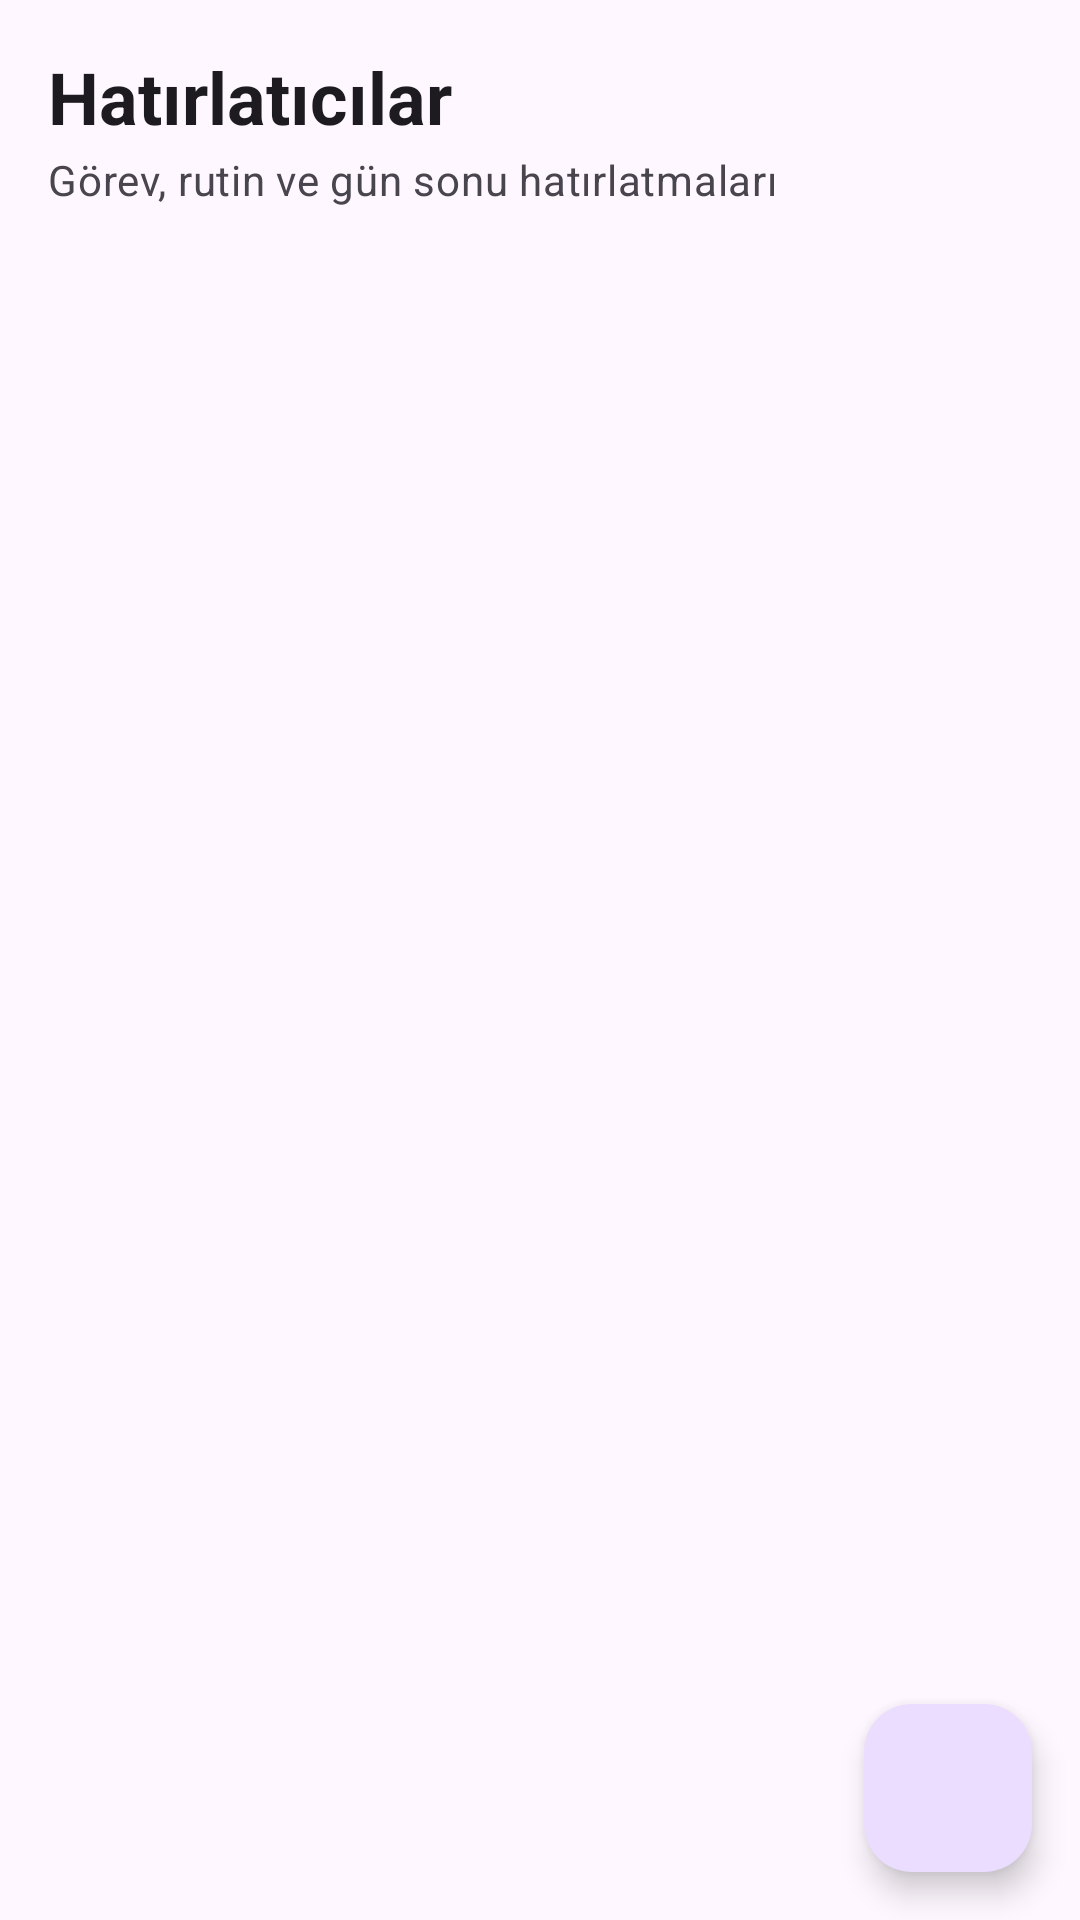

Write the Android layout XML for this screen, with the resource values it uses.
<!-- AndroidManifest.xml: application theme Theme.DailyDiary -->
<!-- res/layout/fragment_reminders.xml -->
<?xml version="1.0" encoding="utf-8"?>
<androidx.coordinatorlayout.widget.CoordinatorLayout xmlns:android="http://schemas.android.com/apk/res/android"
    xmlns:app="http://schemas.android.com/apk/res-auto"
    xmlns:tools="http://schemas.android.com/tools"
    android:layout_width="match_parent"
    android:layout_height="match_parent"
    android:background="?android:attr/colorBackground">

    <LinearLayout
        android:layout_width="match_parent"
        android:layout_height="match_parent"
        android:orientation="vertical">

        
        <LinearLayout
            android:id="@+id/layout_reminders_header"
            android:layout_width="match_parent"
            android:layout_height="wrap_content"
            android:orientation="vertical"
            android:paddingHorizontal="16dp"
            android:paddingTop="16dp"
            android:paddingBottom="8dp">

            <TextView
                android:id="@+id/text_reminders_title"
                android:layout_width="match_parent"
                android:layout_height="wrap_content"
                android:text="@string/reminders_title"
                android:textAppearance="?attr/textAppearanceHeadlineSmall"
                android:textColor="?android:attr/textColorPrimary"
                android:textStyle="bold" />

            <TextView
                android:layout_width="match_parent"
                android:layout_height="wrap_content"
                android:layout_marginTop="2dp"
                android:text="@string/notification_channel_description"
                android:textAppearance="?attr/textAppearanceBodyMedium"
                android:textColor="?android:attr/textColorSecondary" />
        </LinearLayout>

        
        <LinearLayout
            android:id="@+id/text_reminders_empty"
            android:layout_width="match_parent"
            android:layout_height="0dp"
            android:layout_weight="1"
            android:gravity="center"
            android:orientation="vertical"
            android:padding="32dp"
            android:visibility="gone">

            <ImageView
                android:layout_width="64dp"
                android:layout_height="64dp"
                android:alpha="0.4"
                android:contentDescription="@null"
                android:src="@drawable/ic_schedule"
                app:tint="?attr/colorPrimary" />

            <TextView
                android:layout_width="wrap_content"
                android:layout_height="wrap_content"
                android:layout_marginTop="16dp"
                android:text="@string/reminders_empty"
                android:textAlignment="center"
                android:textAppearance="?attr/textAppearanceTitleMedium"
                android:textColor="?android:attr/textColorPrimary" />
        </LinearLayout>

        
        <androidx.recyclerview.widget.RecyclerView
            android:id="@+id/list_reminders"
            android:layout_width="match_parent"
            android:layout_height="0dp"
            android:layout_weight="1"
            android:clipToPadding="false"
            android:paddingTop="8dp"
            android:paddingBottom="88dp"
            app:layoutManager="androidx.recyclerview.widget.LinearLayoutManager"
            tools:listitem="@layout/item_reminder" />
    </LinearLayout>

    <com.google.android.material.floatingactionbutton.FloatingActionButton
        android:id="@+id/fab_add_reminder"
        android:layout_width="wrap_content"
        android:layout_height="wrap_content"
        android:layout_gravity="bottom|end"
        android:layout_margin="16dp"
        android:contentDescription="@string/add_reminder"
        app:srcCompat="@drawable/ic_add" />

</androidx.coordinatorlayout.widget.CoordinatorLayout>
<!-- res/layout/item_reminder.xml (included above) -->
<?xml version="1.0" encoding="utf-8"?>
<com.google.android.material.card.MaterialCardView xmlns:android="http://schemas.android.com/apk/res/android"
    xmlns:app="http://schemas.android.com/apk/res-auto"
    xmlns:tools="http://schemas.android.com/tools"
    style="?attr/materialCardViewFilledStyle"
    android:layout_width="match_parent"
    android:layout_height="wrap_content"
    android:layout_marginHorizontal="16dp"
    android:layout_marginBottom="10dp"
    app:cardBackgroundColor="?attr/colorSurfaceContainerLow"
    app:cardCornerRadius="16dp"
    app:cardElevation="0dp"
    app:strokeColor="?attr/colorOutlineVariant"
    app:strokeWidth="1dp">

    <LinearLayout
        android:layout_width="match_parent"
        android:layout_height="wrap_content"
        android:orientation="vertical"
        android:padding="14dp">

        <LinearLayout
            android:layout_width="match_parent"
            android:layout_height="wrap_content"
            android:gravity="center_vertical"
            android:orientation="horizontal">

            <ImageView
                android:layout_width="28dp"
                android:layout_height="28dp"
                android:layout_gravity="top"
                android:layout_marginTop="2dp"
                android:contentDescription="@null"
                android:src="@drawable/ic_schedule"
                app:tint="?attr/colorPrimary" />

            <LinearLayout
                android:layout_width="0dp"
                android:layout_height="wrap_content"
                android:layout_marginStart="12dp"
                android:layout_marginEnd="8dp"
                android:layout_weight="1"
                android:orientation="vertical">

                <TextView
                    android:id="@+id/text_reminder_title"
                    android:layout_width="match_parent"
                    android:layout_height="wrap_content"
                    android:textAppearance="?attr/textAppearanceTitleMedium"
                    android:textColor="?android:attr/textColorPrimary"
                    android:textStyle="bold"
                    tools:text="Matematik Çalışması" />

                <TextView
                    android:id="@+id/text_reminder_details"
                    android:layout_width="match_parent"
                    android:layout_height="wrap_content"
                    android:layout_marginTop="3dp"
                    android:textAppearance="?attr/textAppearanceBodySmall"
                    android:textColor="?android:attr/textColorSecondary"
                    tools:text="31 Ağu 09:00 · Tek sefer" />
            </LinearLayout>

            <com.google.android.material.switchmaterial.SwitchMaterial
                android:id="@+id/switch_reminder_enabled"
                android:layout_width="wrap_content"
                android:layout_height="wrap_content"
                android:contentDescription="@string/reminder_enabled" />
        </LinearLayout>

        <View
            android:layout_width="match_parent"
            android:layout_height="1dp"
            android:layout_marginTop="10dp"
            android:layout_marginBottom="4dp"
            android:background="?attr/colorOutlineVariant" />

        <LinearLayout
            android:layout_width="match_parent"
            android:layout_height="wrap_content"
            android:gravity="end"
            android:orientation="horizontal">

            <com.google.android.material.button.MaterialButton
                android:id="@+id/button_edit_reminder"
                style="@style/Widget.Material3.Button.TextButton"
                android:layout_width="wrap_content"
                android:layout_height="36dp"
                android:minHeight="36dp"
                android:paddingHorizontal="10dp"
                android:text="@string/edit_reminder"
                android:textColor="?android:attr/textColorSecondary"
                app:icon="@drawable/ic_edit"
                app:iconSize="16dp"
                app:iconTint="?android:attr/textColorSecondary" />

            <com.google.android.material.button.MaterialButton
                android:id="@+id/button_delete_reminder"
                style="@style/Widget.Material3.Button.TextButton"
                android:layout_width="wrap_content"
                android:layout_height="36dp"
                android:layout_marginStart="4dp"
                android:minHeight="36dp"
                android:paddingHorizontal="10dp"
                android:text="@string/delete"
                android:textColor="?attr/colorError"
                app:icon="@drawable/ic_delete"
                app:iconSize="16dp"
                app:iconTint="?attr/colorError" />
        </LinearLayout>
    </LinearLayout>
</com.google.android.material.card.MaterialCardView>
<!-- resources referenced by this layout -->
<resources>
  <!-- drawable ic_schedule (drawable) -->
  <vector xmlns:android="http://schemas.android.com/apk/res/android"
      android:width="24dp"
      android:height="24dp"
      android:viewportWidth="24"
      android:viewportHeight="24"
      android:tint="?attr/colorPrimary">
      <path
          android:fillColor="@android:color/white"
          android:pathData="M11.99,2C6.47,2 2,6.48 2,12s4.47,10 9.99,10C17.52,22 22,17.52 22,12S17.52,2 11.99,2zM12,20c-4.42,0 -8,-3.58 -8,-8s3.58,-8 8,-8 8,3.58 8,8 -3.58,8 -8,8zM12.5,7H11v6l5.25,3.15 0.75,-1.23 -4.5,-2.67z"/>
  </vector>
  <string name="add_reminder">Hatırlatıcı ekle</string>
  <string name="delete">Sil</string>
  <string name="edit_reminder">Hatırlatıcıyı düzenle</string>
  <string name="notification_channel_description">Görev, rutin ve gün sonu hatırlatmaları</string>
  <string name="reminder_enabled">Hatırlatıcı açık</string>
  <string name="reminders_empty">Henüz hatırlatıcı eklemedin.</string>
  <string name="reminders_title">Hatırlatıcılar</string>
  <style name="Theme.DailyDiary" parent="Base.Theme.DailyDiary" />
  <style name="Base.Theme.DailyDiary" parent="Theme.Material3.DayNight.NoActionBar">
          
          
      </style>
</resources>
